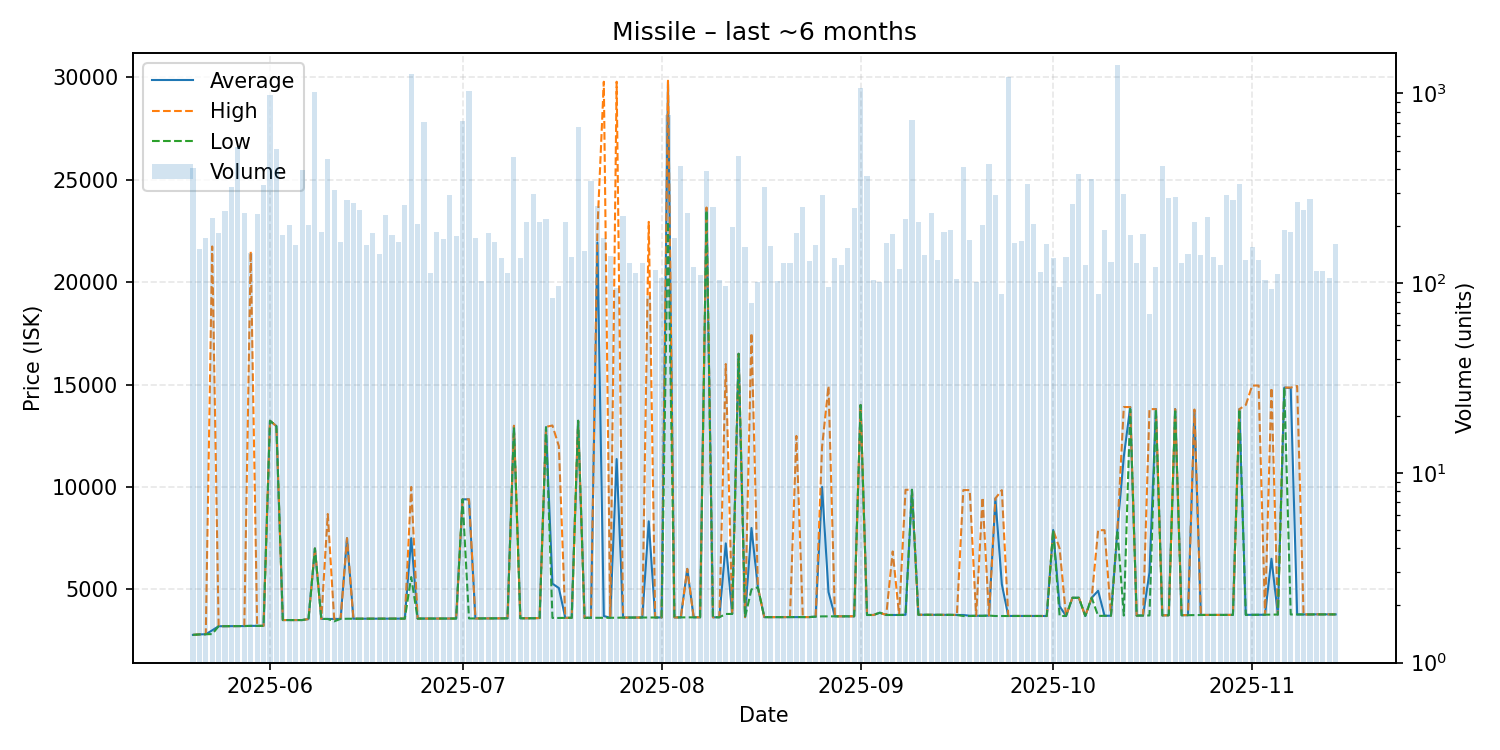

The data file committed next to this chart (first rows):
date, average, highest, lowest, order_count, volume
2025-05-20, 2779, 2779, 2779, 80, 403
2025-05-21, 2802, 2803, 2800, 80, 152
2025-05-22, 2811, 2811, 2811, 63, 173
2025-05-23, 3000, 21740, 2818, 95, 220
2025-05-24, 3201, 3201, 3201, 93, 183
2025-05-25, 3202, 3202, 3202, 96, 239
2025-05-26, 3203, 3203, 3203, 102, 321
2025-05-27, 3209, 3209, 3209, 76, 524
2025-05-28, 3210, 3210, 3210, 80, 233
2025-05-29, 3219, 21500, 3218, 86, 145
2025-05-30, 3220, 3220, 3220, 84, 231
2025-05-31, 3219, 3219, 3219, 120, 329
2025-06-01, 13230, 13230, 13230, 110, 986
2025-06-02, 12970, 12970, 12970, 82, 511
2025-06-03, 3502, 3502, 3502, 87, 180
2025-06-04, 3501, 3501, 3501, 72, 203
2025-06-05, 3501, 3501, 3501, 76, 158
2025-06-06, 3502, 3502, 3502, 85, 397
2025-06-07, 3551, 3551, 3551, 106, 202
2025-06-08, 6996, 6996, 6996, 124, 1017
2025-06-09, 3556, 3556, 3556, 90, 185
2025-06-10, 3557, 8680, 3556, 111, 449
2025-06-11, 3556, 3557, 3440, 74, 308
2025-06-12, 3558, 3564, 3558, 80, 164
2025-06-13, 7498, 7500, 3566, 98, 276
2025-06-14, 3568, 3568, 3568, 91, 264
2025-06-15, 3568, 3568, 3568, 85, 242
2025-06-16, 3568, 3568, 3568, 76, 159
2025-06-17, 3569, 3570, 3569, 96, 183
2025-06-18, 3570, 3570, 3570, 72, 143
2025-06-19, 3571, 3572, 3570, 80, 230
2025-06-20, 3571, 3571, 3571, 79, 180
2025-06-21, 3572, 3572, 3572, 90, 164
2025-06-22, 3572, 3572, 3572, 98, 258
2025-06-23, 7500, 10000, 5600, 117, 1265
2025-06-24, 3575, 3575, 3575, 88, 205
2025-06-25, 3575, 3575, 3575, 76, 705
2025-06-26, 3575, 3575, 3575, 69, 113
2025-06-27, 3575, 3575, 3575, 74, 187
2025-06-28, 3575, 3575, 3575, 81, 170
2025-06-29, 3575, 3575, 3575, 98, 290
2025-06-30, 3577, 3577, 3577, 88, 178
2025-07-01, 9395, 9395, 9395, 69, 713
2025-07-02, 9396, 9397, 3580, 81, 1031
2025-07-03, 3581, 3581, 3581, 81, 173
2025-07-04, 3581, 3581, 3581, 66, 103
2025-07-05, 3581, 3581, 3581, 76, 183
2025-07-06, 3582, 3582, 3582, 85, 164
2025-07-07, 3586, 3586, 3585, 59, 136
2025-07-08, 3589, 3590, 3588, 57, 113
2025-07-09, 12940, 12990, 12920, 86, 461
2025-07-10, 3591, 3591, 3590, 72, 136
2025-07-11, 3590, 3590, 3590, 74, 209
2025-07-12, 3590, 3590, 3590, 76, 295
2025-07-13, 3602, 3602, 3602, 95, 211
2025-07-14, 12920, 12935, 12905, 61, 217
2025-07-15, 5278, 13000, 3605, 49, 84
2025-07-16, 5065, 11990, 3605, 58, 97
2025-07-17, 3611, 3611, 3611, 72, 209
2025-07-18, 3611, 3611, 3611, 67, 137
... 119 more rows
